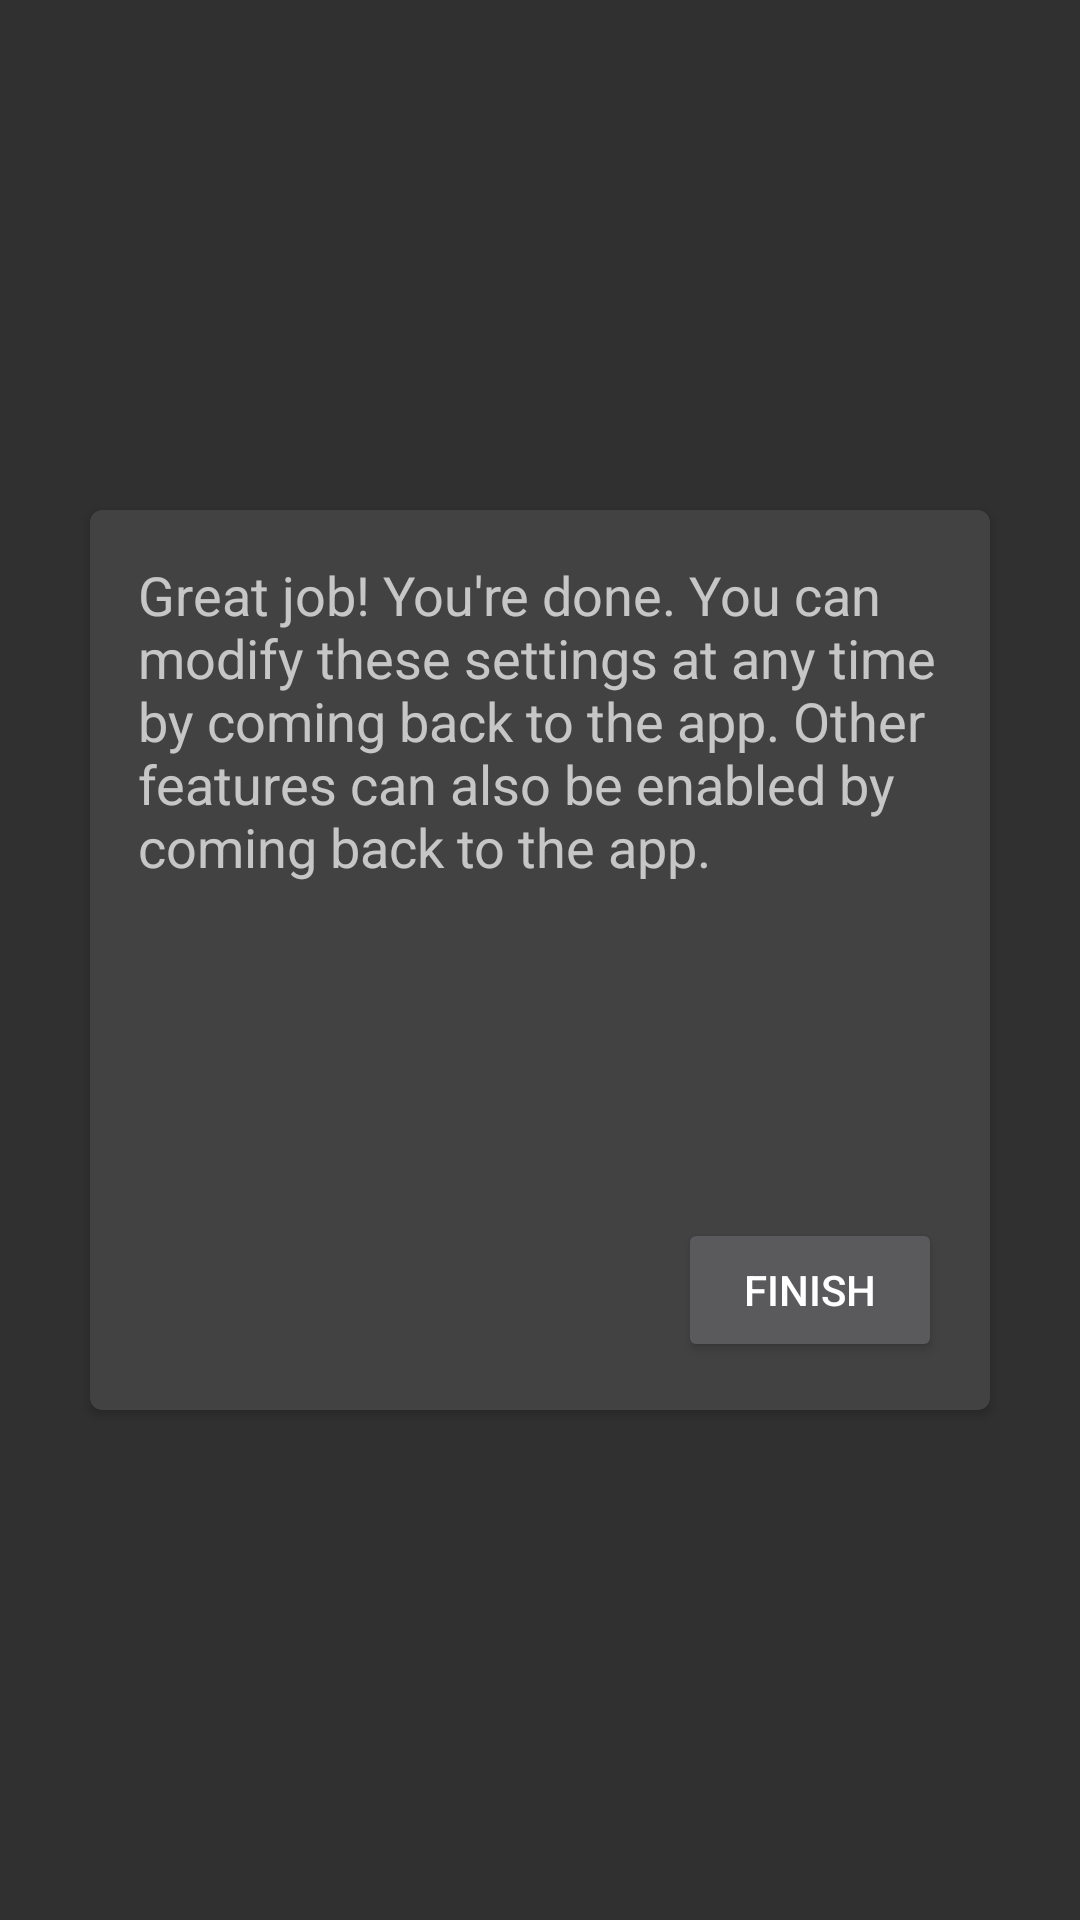

Produce the Android XML layout that renders to this screen, including the resource entries it uses.
<!-- AndroidManifest.xml: application theme AppTheme -->
<!-- res/layout/intro_tab_4.xml -->
<?xml version="1.0" encoding="utf-8"?>
<RelativeLayout xmlns:android="http://schemas.android.com/apk/res/android"
    android:orientation="vertical" android:layout_width="match_parent"
    android:layout_height="match_parent" android:paddingLeft="@dimen/activity_horizontal_margin"
    android:paddingRight="@dimen/activity_horizontal_margin"
    android:paddingTop="@dimen/activity_vertical_margin"
    android:paddingBottom="@dimen/activity_vertical_margin"
    android:background="@android:color/transparent"
    android:gravity="center">

    <android.support.v7.widget.CardView
        xmlns:card_view="http://schemas.android.com/apk/res-auto"
        android:id="@+id/card_view"
        android:layout_gravity="center"
        android:layout_width="300dp"
        android:layout_height="300dp"
        card_view:contentPadding="@dimen/activity_intro_cardview"
        card_view:cardCornerRadius="4dp">

        <RelativeLayout
            android:layout_width="wrap_content"
            android:layout_height="wrap_content">

            <TextView
                android:layout_width="wrap_content"
                android:layout_height="wrap_content"
                android:text="@string/finished_intro"
                android:textAppearance="?android:attr/textAppearanceMedium"
                android:id="@+id/finish_intro"
                android:layout_alignParentStart="true" />
            <Button
                android:layout_width="wrap_content"
                android:layout_height="wrap_content"
                android:text="@string/button_4"
                android:id="@+id/step_3_button"
                android:onClick="finish"
                android:layout_alignParentBottom="true"
                android:layout_alignEnd="@+id/finish_intro" />
        </RelativeLayout>
    </android.support.v7.widget.CardView>


</RelativeLayout>
<!-- resources referenced by this layout -->
<resources>
  <dimen name="activity_horizontal_margin">16dp</dimen>
  <dimen name="activity_intro_cardview">16dp</dimen>
  <dimen name="activity_vertical_margin">16dp</dimen>
  <string name="button_4">Finish</string>
  <string name="finished_intro">Great job! You\'re done. You can modify these settings at any
          time by coming back to the app. Other features can also be enabled by coming back to the app.</string>
  <style name="AppTheme" parent="Theme.AppCompat.NoActionBar">
          <item name="colorPrimary">@color/colorPrimary</item>
          <item name="colorPrimaryDark">@color/colorPrimaryDark</item>
          <item name="colorAccent">@color/colorPrimary</item>
  
      </style>
  <item name="colorPrimary" type="color">#9A2EFE</item>
  <item name="colorPrimaryDark" type="color">#7401de</item>
</resources>
